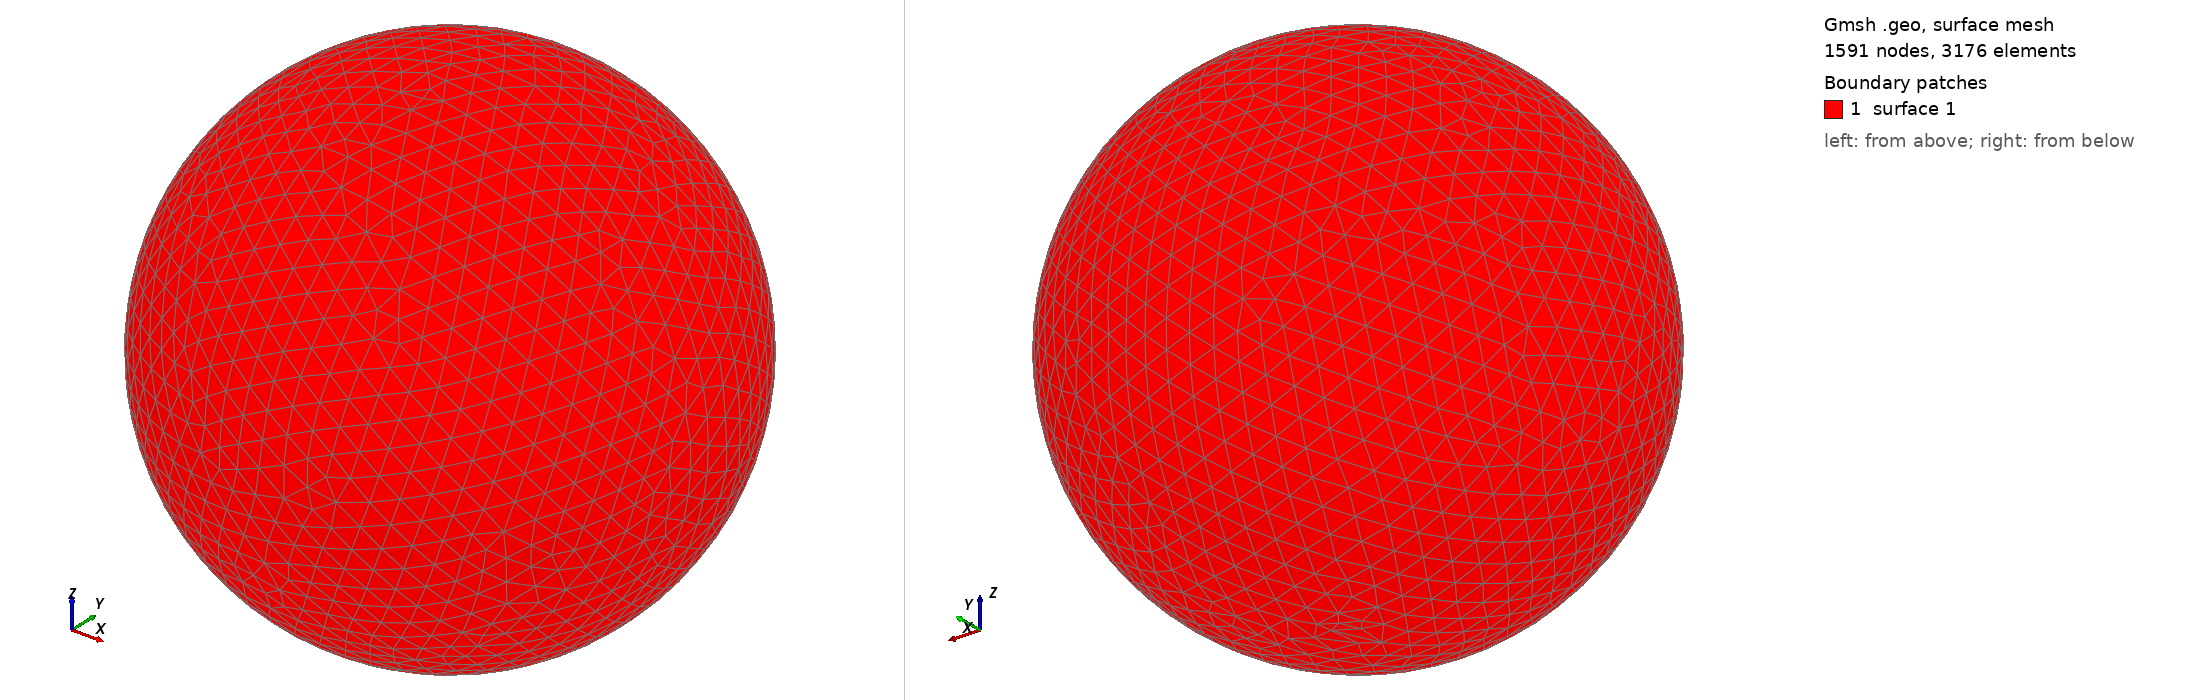

Gmsh geometry script, surface-meshed: 1591 nodes, 3176 surface elements. Boundary patches (legend numbers): 1 surface 1. Left view from above one corner, right view from below the opposite corner. The script declares no physical surfaces, so the legend lists its geometric surfaces. The drawing asked Gmsh for element sizes between 1% and 20% of the model's largest extent; the script's own settings can give other sizes.

=== shot0862.geo (drawn) ===
SetFactory("OpenCASCADE");
Point(1) = {0,0,0,0};
Sphere(1) = {0,0,0,0.00874900};
MeshSize{ PointsOf{ Surface{:}; } } = 0.000874900;
Mesh.ElementOrder=1;
Mesh.Format=39;
